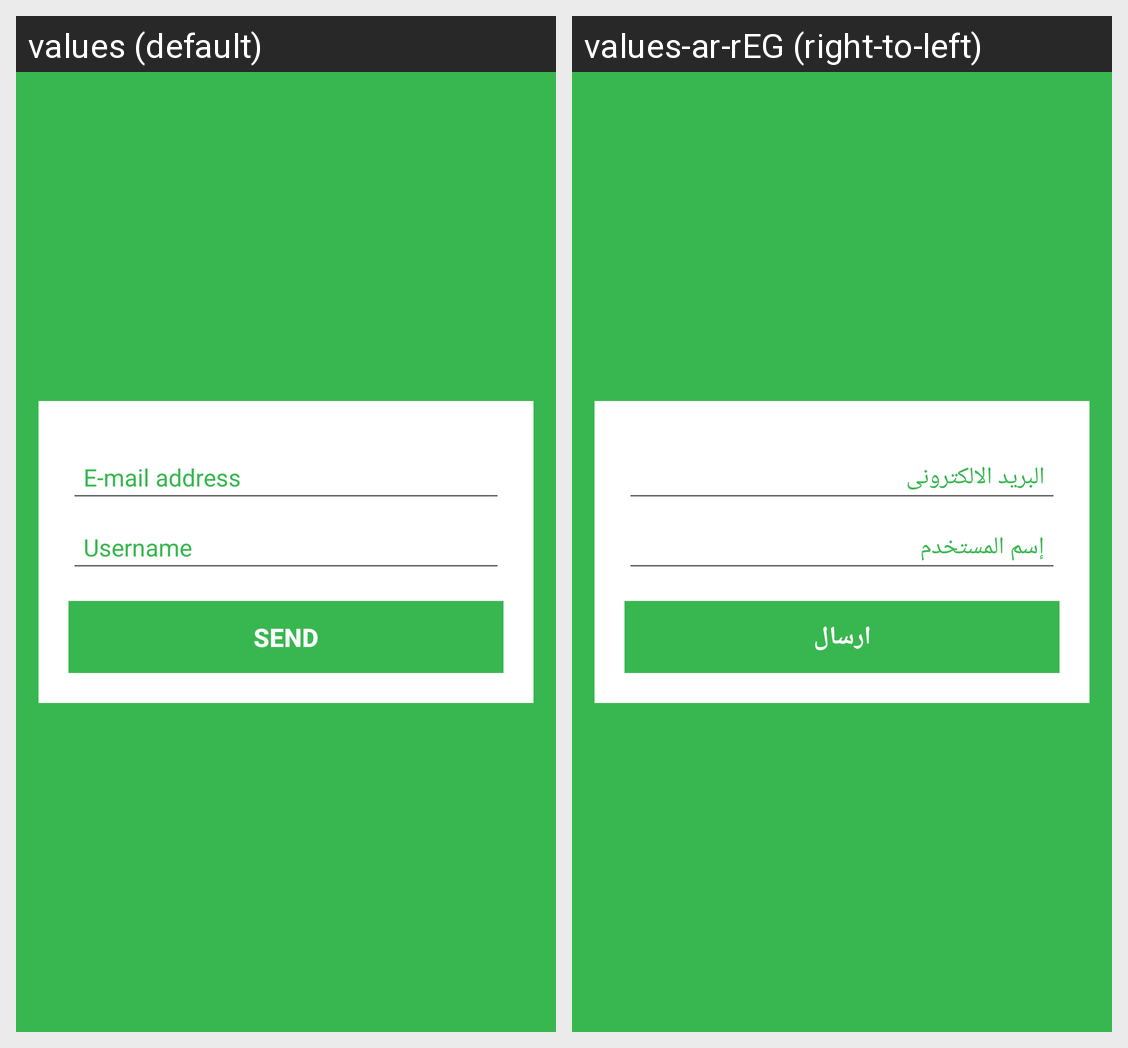

The same Android screen rendered under two of its app's locales, left to right. List the strings drawn on it with the default value and each locale's translation.
Android screen res/layout/activity_forget_password.xml rendered under 2 locales, left to right: values (default), values-ar-rEG (right-to-left). Device: Nexus 5 (rendered at 1080×1920; each locale shown at half size, 540×960, under a caption strip naming it); theme AppTheme.
Strings drawn on this screen, with the default value and each locale's value (text and hints the layout hard-codes, and strings that could not be matched under every locale, appear in the picture but are not listed):

txt_email
  values: E-mail address
  values-ar-rEG: البريد الالكترونى

user_name
  values: Username
  values-ar-rEG: إسم المستخدم

send
  values: send
  values-ar-rEG: ارسال
